Run: headless pygame with SDL's dummy video driver; simulated clock (each Clock.tick advances the game by its frame time, no real sleeping); random seed 0; keys injected as events and as key.get_pressed() state; no mouse input.
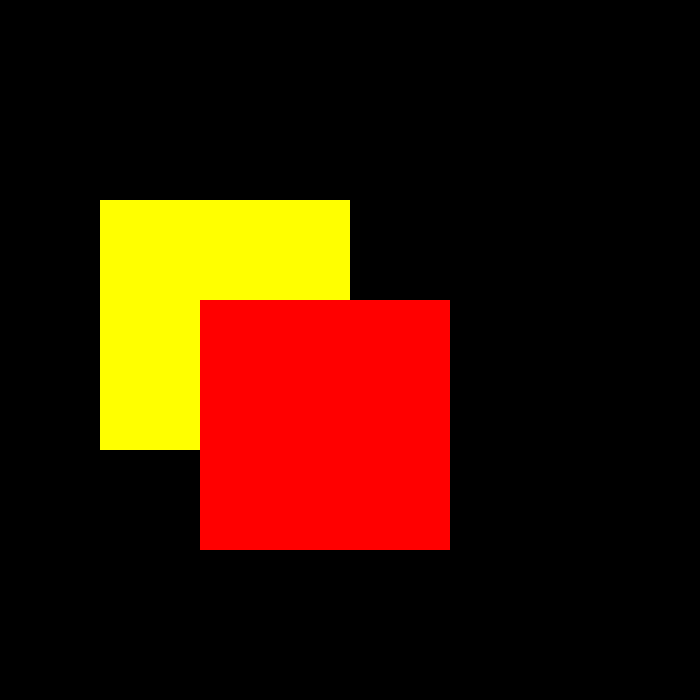
Frame 1 of 4 · flips 1–60 · no input
Frame 2 of 4 · flips 61–180 · tapped SPACE, RETURN · held RIGHT (→), D · screen unchanged from frame 1, image omitted
Frame 3 of 4 · flips 181–300 · held DOWN (↓), S · screen unchanged from frame 2, image omitted
Frame 4 of 4 · flips 301–420 · held LEFT (←), A, UP (↑), W · screen unchanged from frame 3, image omitted

The pygame program that drew these frames:

import pygame 

# initializing pygame
pygame.init()

# game constants 
WIDTH, HEIGHT = 700, 700
FPS = 60
RECT_WIDTH, RECT_HEIGHT = 250, 250
YELLOW =(255, 255, 0)
RED = (255, 0, 0)

# creating surface
WIN = pygame.display.set_mode((WIDTH, HEIGHT))
pygame.display.set_caption("Shapes")

def render_surface(yellow, red):
    WIN.fill((0, 0, 0))
    pygame.draw.rect(WIN, YELLOW, yellow)
    pygame.draw.rect(WIN, RED, red)
    pygame.display.flip() ### updates all the screen contents at once 
    

def main():

    running = True 
    ## main game loop
    clock = pygame.time.Clock()

    yellow_rectangle = pygame.Rect(100, 200, RECT_WIDTH, RECT_HEIGHT)
    red_rectangle = pygame.Rect(200, 300, RECT_WIDTH, RECT_HEIGHT)

    while running: 
        clock.tick(FPS)

        for event in pygame.event.get():
            if event.type == pygame.QUIT: 
                running = False

        render_surface(yellow_rectangle, red_rectangle)

if __name__ == "__main__": 
    main()

pygame.quit()    
